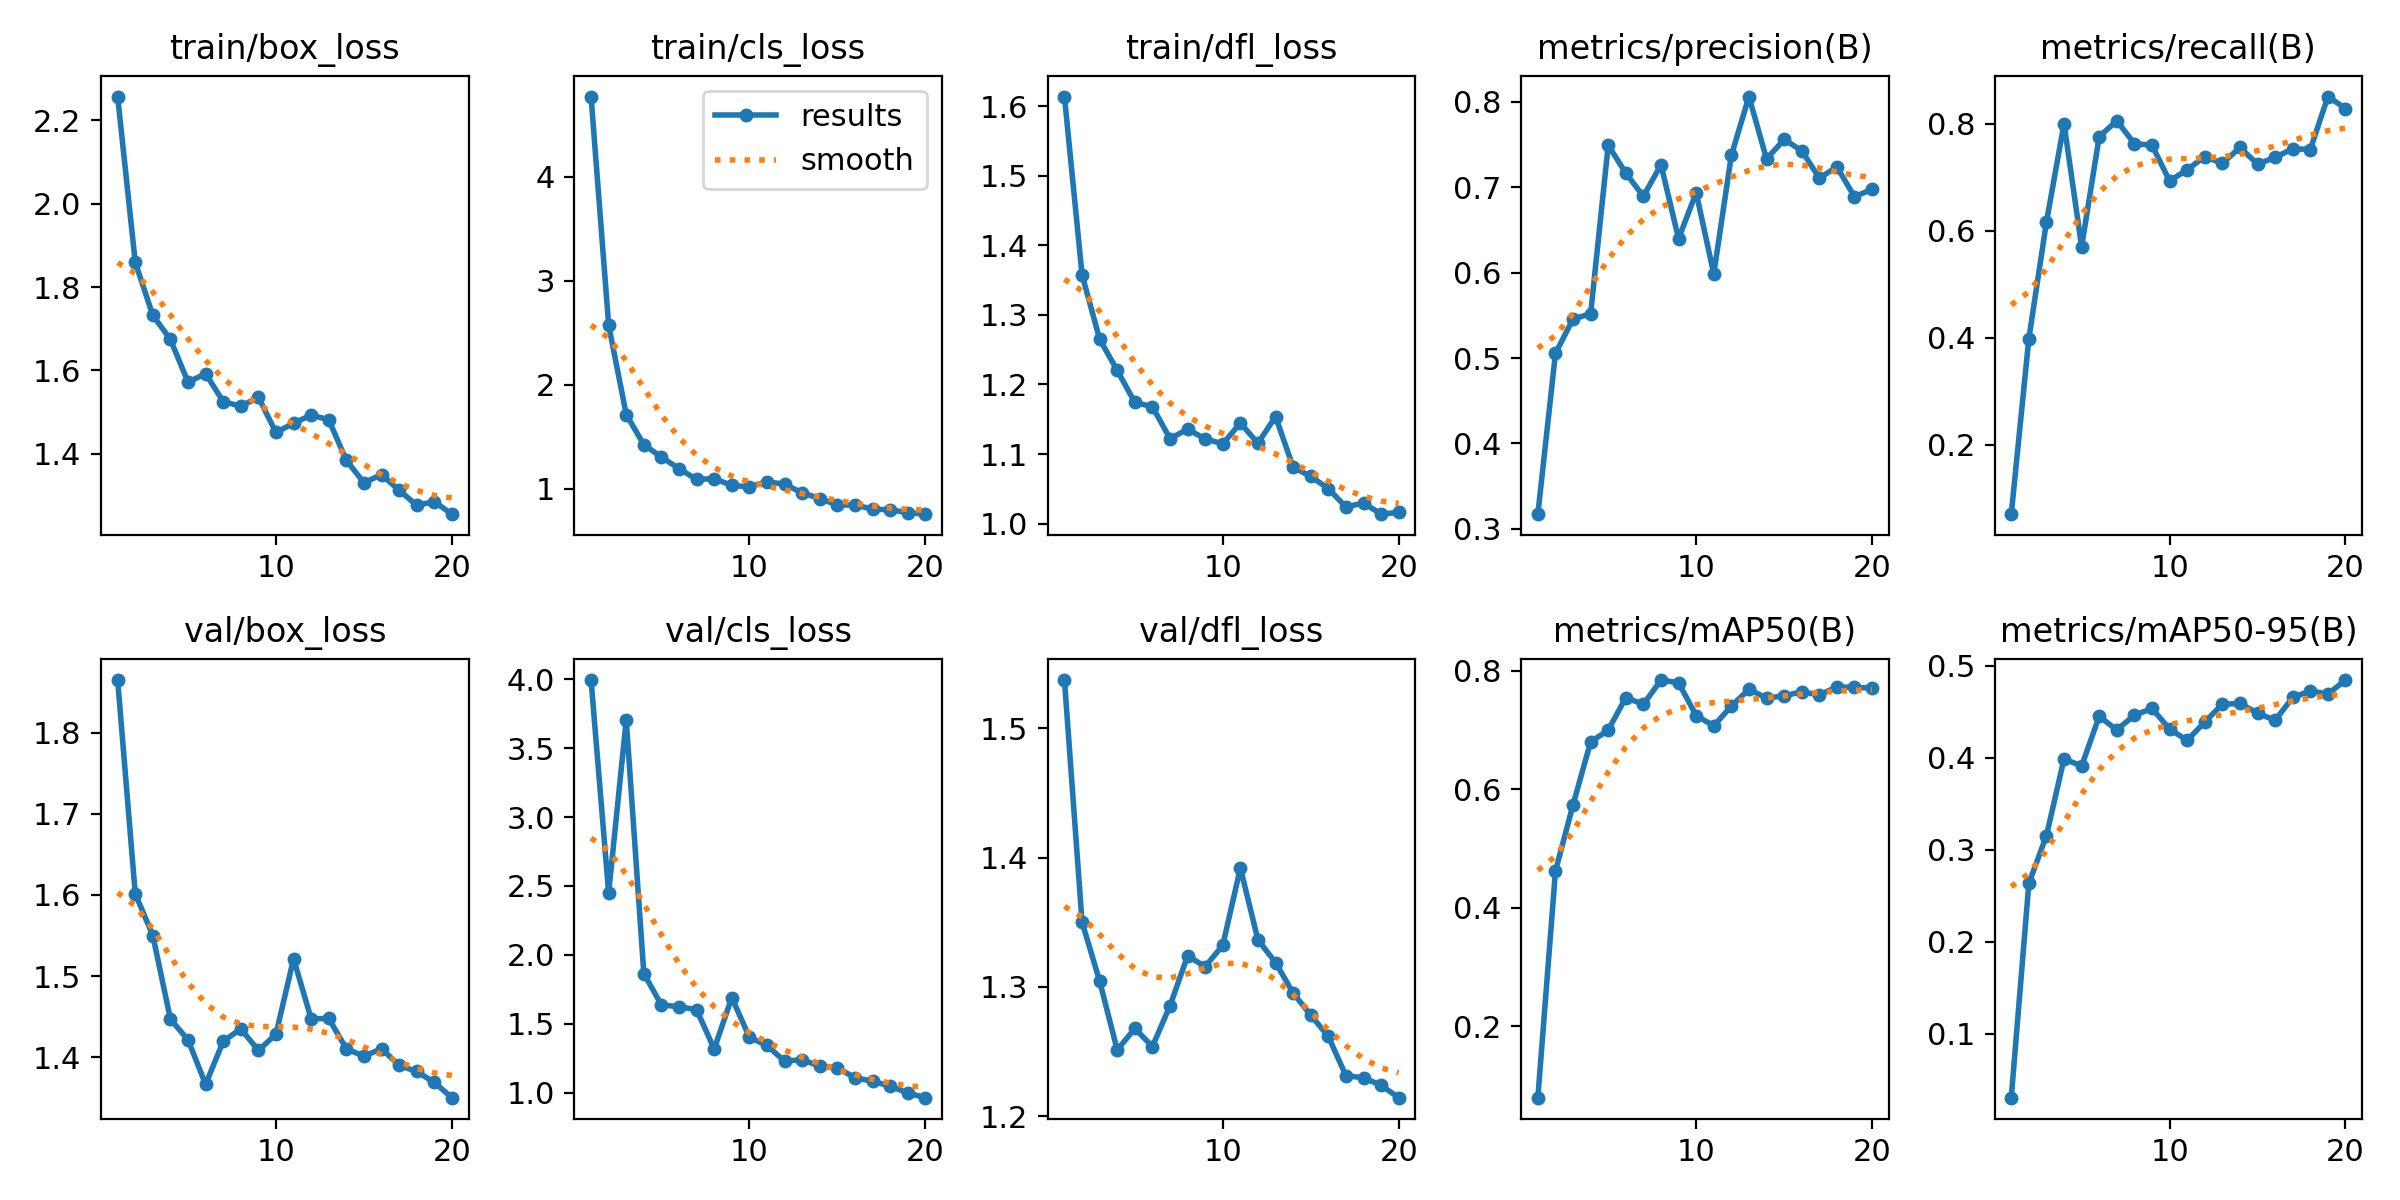

Values plotted in this chart, from the file beside it:
epoch, train/box_loss, train/cls_loss, train/dfl_loss, metrics/precision(B), metrics/recall(B), metrics/mAP50(B), metrics/mAP50-95(B), val/box_loss, val/cls_loss, val/dfl_loss, lr/pg0, lr/pg1, lr/pg2
1, 2.257, 4.768, 1.614, 0.317, 0.06984, 0.07981, 0.03048, 1.865, 3.996, 1.537, 7.777e-05, 7.777e-05, 7.777e-05
2, 1.859, 2.575, 1.358, 0.5054, 0.398, 0.4617, 0.2633, 1.601, 2.449, 1.35, 0.0001584, 0.0001584, 0.0001584
3, 1.732, 1.715, 1.265, 0.5456, 0.6159, 0.5738, 0.3154, 1.55, 3.707, 1.305, 0.0002302, 0.0002302, 0.0002302
4, 1.675, 1.426, 1.22, 0.5519, 0.8, 0.6797, 0.3987, 1.447, 1.864, 1.251, 0.0002933, 0.0002933, 0.0002933
5, 1.572, 1.306, 1.174, 0.7494, 0.5698, 0.6997, 0.3911, 1.421, 1.635, 1.268, 0.0003475, 0.0003475, 0.0003475
6, 1.592, 1.195, 1.168, 0.7166, 0.7757, 0.7544, 0.445, 1.367, 1.624, 1.254, 0.0003929, 0.0003929, 0.0003929
7, 1.526, 1.091, 1.122, 0.6895, 0.8052, 0.7431, 0.4302, 1.419, 1.601, 1.286, 0.0004296, 0.0004296, 0.0004296
8, 1.514, 1.099, 1.136, 0.7264, 0.7626, 0.7841, 0.4463, 1.435, 1.316, 1.324, 0.0004574, 0.0004574, 0.0004574
9, 1.536, 1.034, 1.122, 0.6397, 0.7596, 0.7795, 0.4536, 1.408, 1.69, 1.316, 0.0004764, 0.0004764, 0.0004764
10, 1.451, 1.02, 1.115, 0.6938, 0.6928, 0.7241, 0.4313, 1.428, 1.402, 1.332, 0.0004867, 0.0004867, 0.0004867
11, 1.473, 1.068, 1.145, 0.5985, 0.7137, 0.7068, 0.4188, 1.521, 1.342, 1.392, 0.0004881, 0.0004881, 0.0004881
12, 1.493, 1.046, 1.115, 0.7375, 0.7385, 0.7403, 0.4389, 1.447, 1.227, 1.336, 0.0004808, 0.0004808, 0.0004808
13, 1.482, 0.9618, 1.154, 0.8063, 0.7255, 0.7685, 0.4581, 1.448, 1.239, 1.319, 0.0004511, 0.0004511, 0.0004511
14, 1.384, 0.9083, 1.081, 0.7332, 0.7553, 0.7536, 0.4591, 1.41, 1.191, 1.295, 0.0003961, 0.0003961, 0.0003961
15, 1.331, 0.8458, 1.068, 0.756, 0.7242, 0.7574, 0.4484, 1.401, 1.18, 1.278, 0.0003411, 0.0003411, 0.0003411
16, 1.35, 0.8457, 1.05, 0.7429, 0.7366, 0.7643, 0.4407, 1.41, 1.107, 1.262, 0.0002861, 0.0002861, 0.0002861
17, 1.313, 0.8064, 1.024, 0.7108, 0.7531, 0.7591, 0.4656, 1.39, 1.082, 1.232, 0.0002311, 0.0002311, 0.0002311
18, 1.276, 0.7994, 1.03, 0.7239, 0.7514, 0.7726, 0.4726, 1.382, 1.047, 1.23, 0.0001761, 0.0001761, 0.0001761
19, 1.285, 0.7734, 1.014, 0.6889, 0.8505, 0.7717, 0.4693, 1.369, 0.9965, 1.224, 0.0001211, 0.0001211, 0.0001211
20, 1.255, 0.7578, 1.016, 0.6978, 0.8282, 0.7703, 0.4845, 1.35, 0.9625, 1.214, 6.6105e-05, 6.6105e-05, 6.6105e-05
